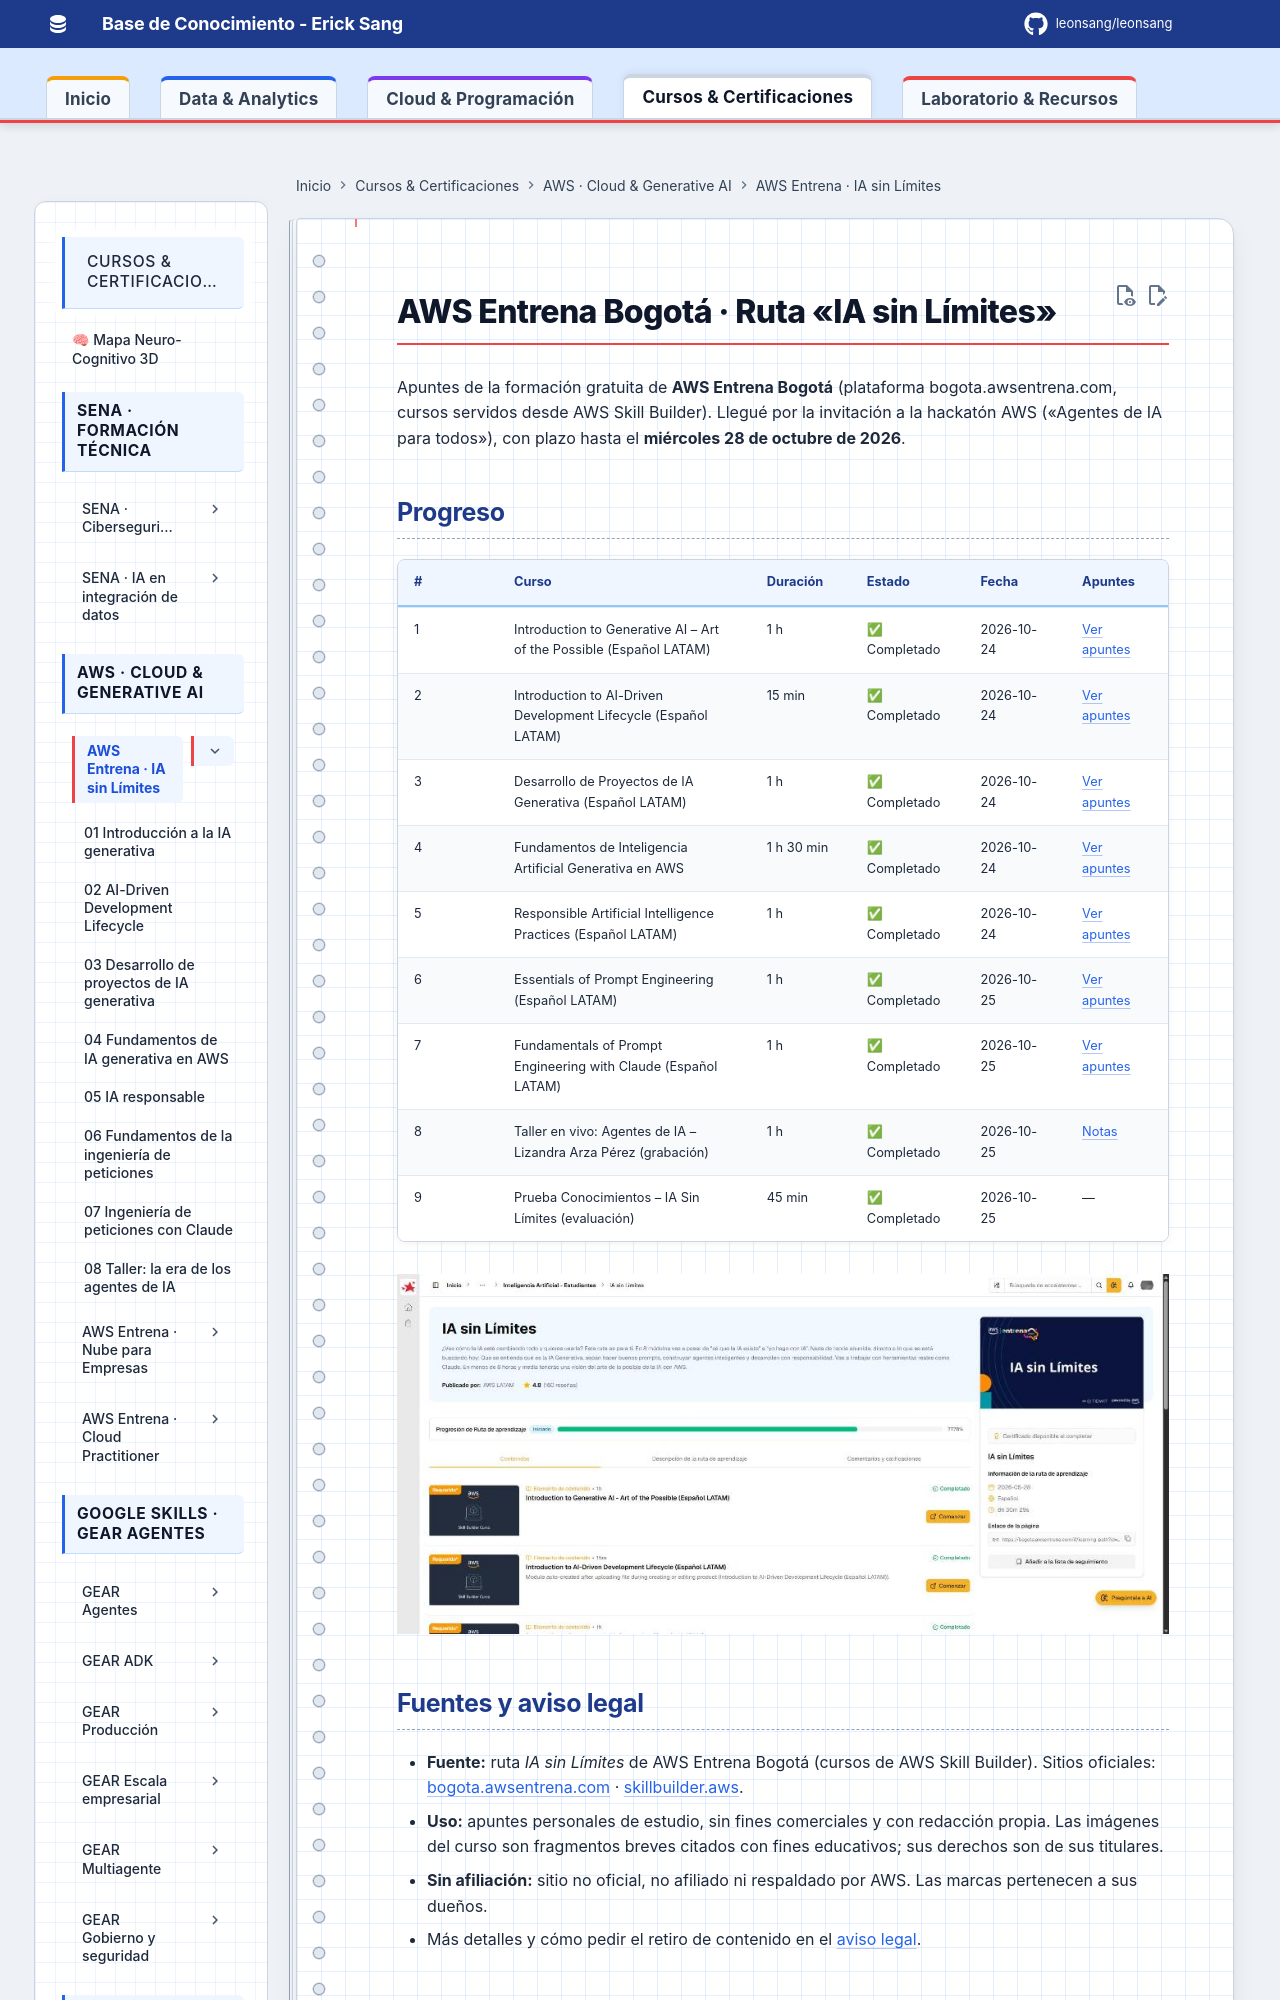

repository: Leonsang/Leonsang · page: cursos/aws-agentes-ia/index.html · generator: mkdocs

# AWS Entrena Bogotá · Ruta «IA sin Límites»

Apuntes de la formación gratuita de **AWS Entrena Bogotá** (plataforma bogota.awsentrena.com, cursos servidos desde AWS Skill Builder). Llegué por la invitación a la hackatón AWS («Agentes de IA para todos»), con plazo hasta el **miércoles 28 de octubre de 2026**.
